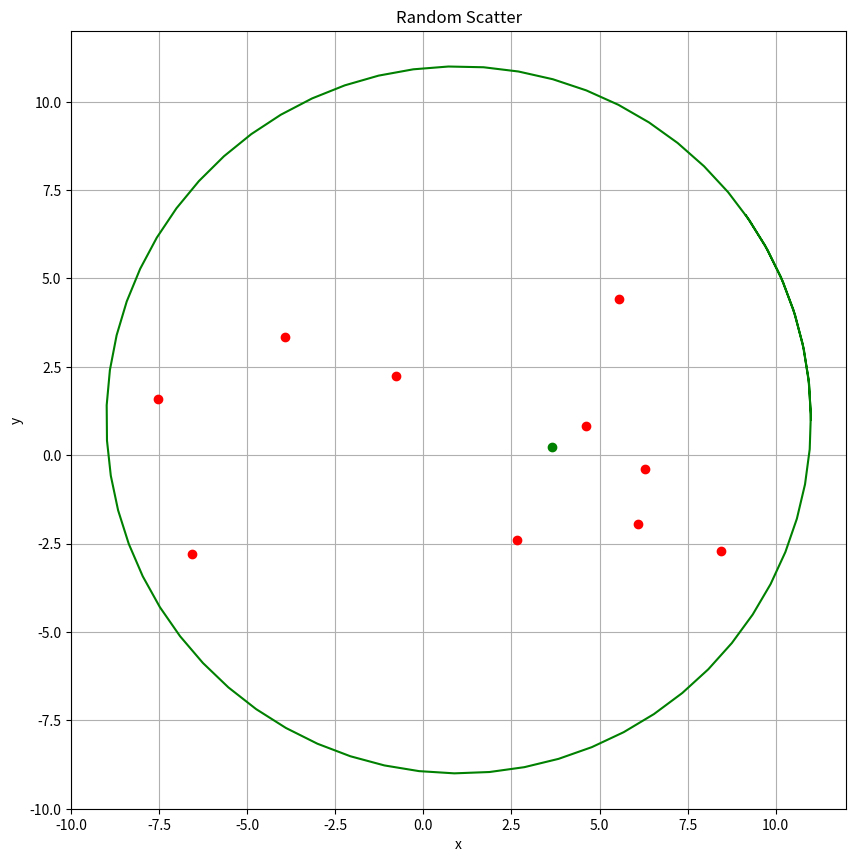

This figure's Python source:
# -*- coding:utf-8 -*-
import sys
import numpy as np
import matplotlib.pyplot as plt


def main(argv):
    x_center = float(argv[1])
    y_center = float(argv[2])
    radius = float(argv[3])
    total = int(argv[4])

    count = 0

    x = np.zeros(total)
    y = np.zeros(total)
    while count < total:
        theta = np.random.random() * 2 * np.pi
        r = np.random.random() ** 0.5 * radius

        x[count] = x_center + r * np.cos(theta)
        y[count] = y_center + r * np.sin(theta)
        print(x[count], y[count])
        count += 1

    plt.figure(figsize=(10, 10.1), dpi=125)
    # 画出各个点
    plt.plot(x, y, 'ro')
    xmean = np.median(x);
    ymean = np.median(y);
    plt.plot(xmean, ymean, 'go')
    print("center point is:")
    print(xmean,ymean)

    # 画出圆形
    _t = np.arange(0, 7, 0.1)
    _x = x_center + np.cos(_t) * radius
    _y = y_center + np.sin(_t) * radius
    plt.plot(_x, _y, 'g-')


    # 对坐标轴进行设置
    plt.xlim(x_center - 1.1 * radius, x_center + 1.1 * radius)
    plt.ylim(y_center - 1.1 * radius, y_center + 1.1 * radius)
    plt.xlabel('x')
    plt.ylabel('y')
    plt.title('Random Scatter')
    plt.grid(True)
    plt.savefig('imag.png')
    plt.show()


if __name__ == '__main__':
    argv=['0','1','1','10','10']
    main(argv)